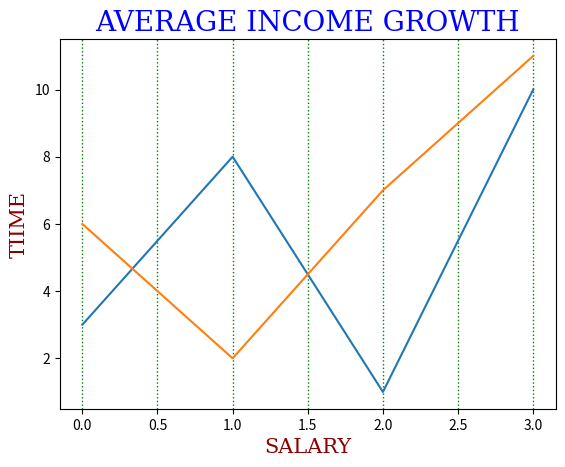

Here is the Python script that generated this plot:
import matplotlib.pyplot as plt
import numpy as np

x1 = np.array([0, 1, 2, 3])
y1 = np.array([3, 8, 1, 10])
x2 = np.array([0, 1, 2, 3])
y2 = np.array([6, 2, 7, 11])

font1 = {'family':'serif','color':'blue','size':20}
font2 = {'family':'serif','color':'darkred','size':15}
plt.grid(axis='x',color='green',lw=1,ls='dotted')
plt.plot(x1, y1, x2, y2)
plt.title("AVERAGE INCOME GROWTH",fontdict=font1)#,loc(locationoftitle)='left')
plt.xlabel("SALARY",fontdict=font2)
plt.ylabel("TIIME",fontdict=font2)
plt.show()